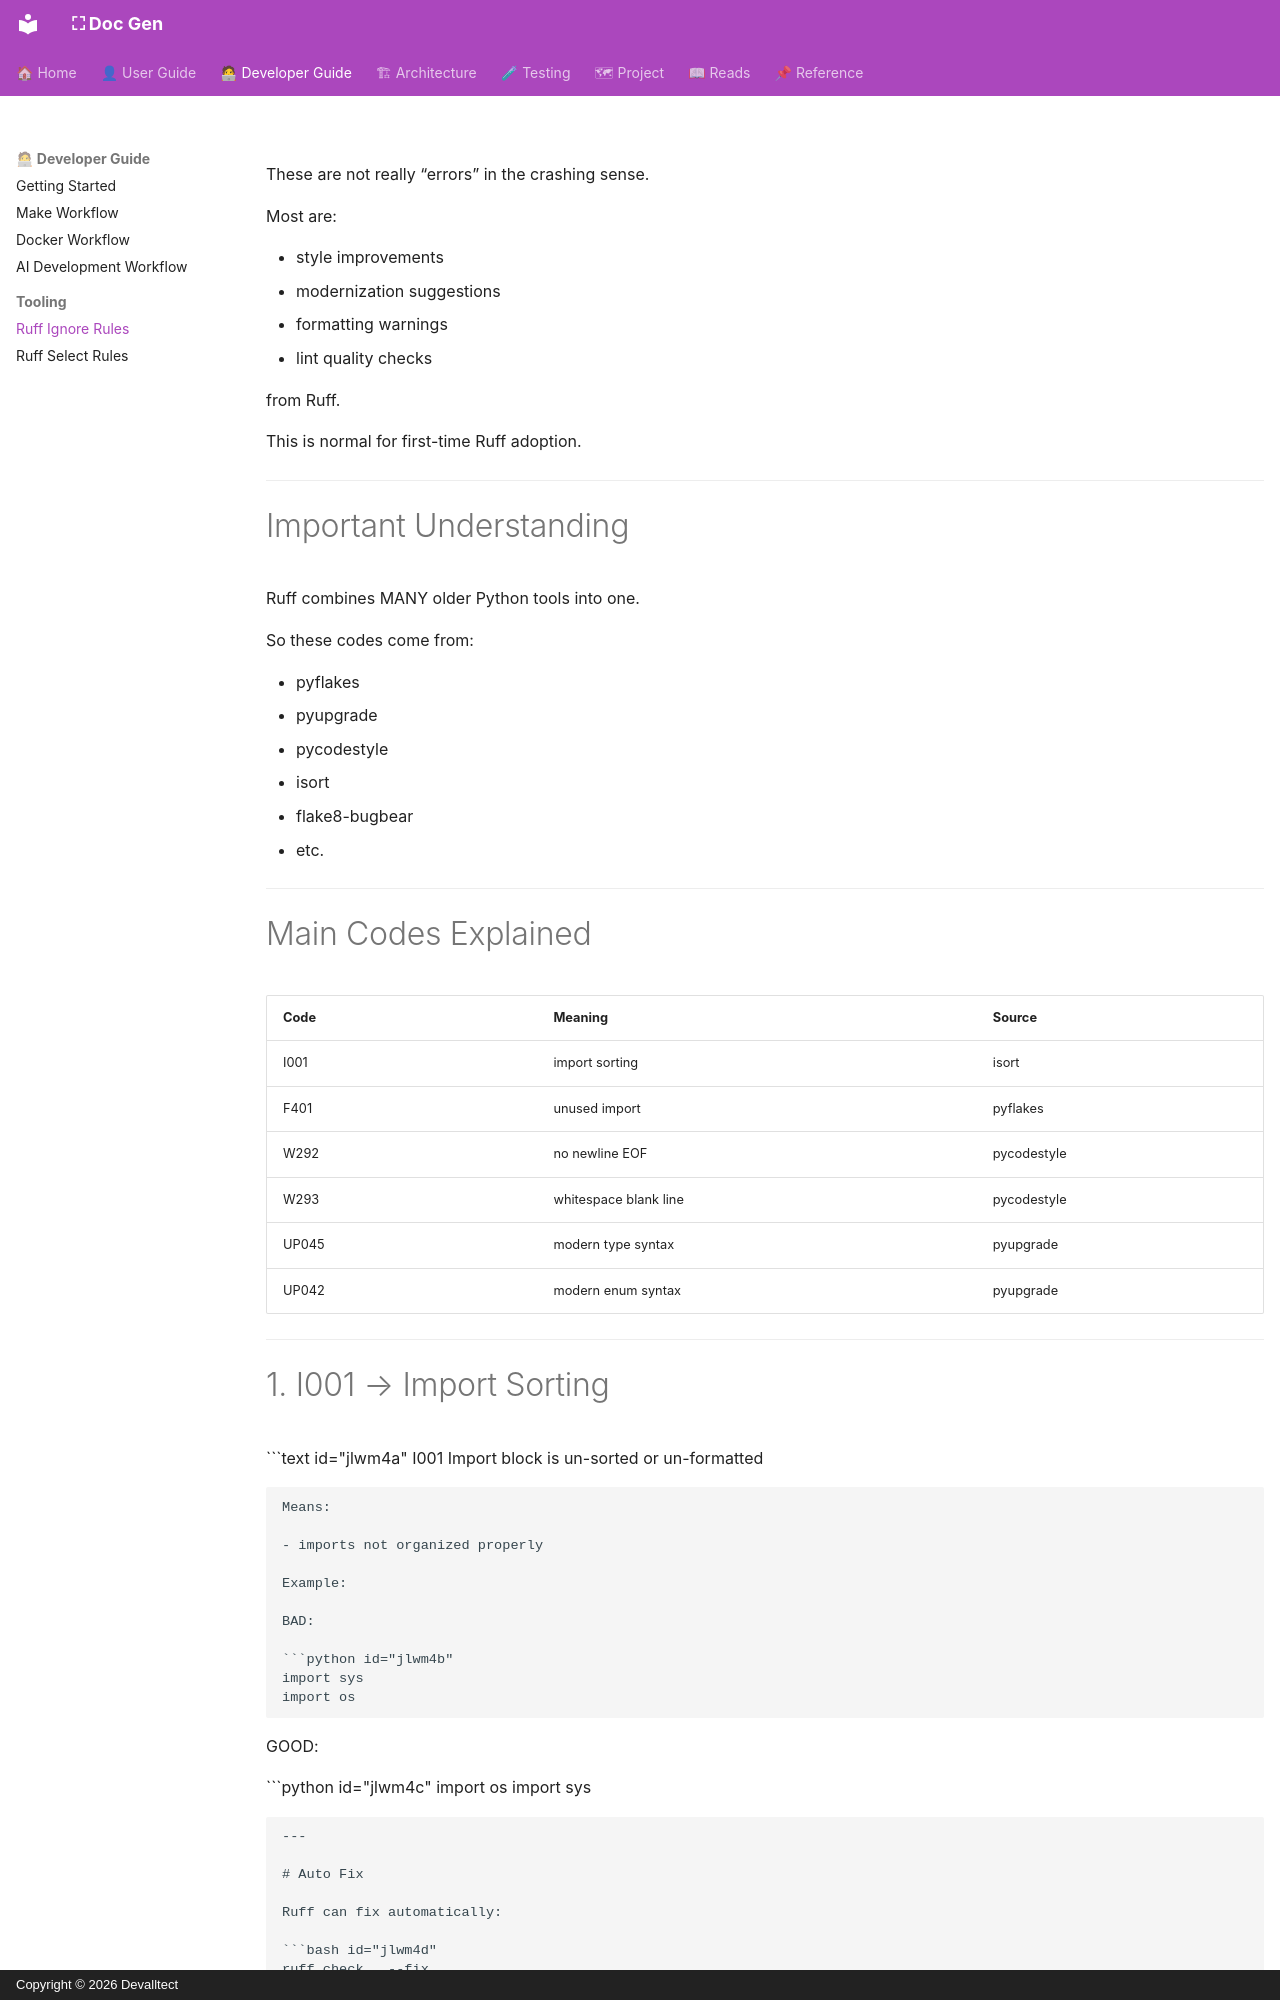

repository: devalltect00/Doc-Gen · page: developer-guide/tooling/ruff/ruff-ignore/index.html · generator: mkdocs · copyright: Copyright © 2026 Devalltect

<!-- docs/developer-guide/tooling/ruff/ruff-ignore.md -->

These are not really “errors” in the crashing sense.

Most are:

- style improvements
- modernization suggestions
- formatting warnings
- lint quality checks

from Ruff.

This is normal for first-time Ruff adoption.

---

# Important Understanding

Ruff combines MANY older Python tools into one.

So these codes come from:

- pyflakes
- pyupgrade
- pycodestyle
- isort
- flake8-bugbear
- etc.

---

# Main Codes Explained

| Code  | Meaning               | Source      |
| ----- | --------------------- | ----------- |
| I001  | import sorting        | isort       |
| F401  | unused import         | pyflakes    |
| W292  | no newline EOF        | pycodestyle |
| W293  | whitespace blank line | pycodestyle |
| UP045 | modern type syntax    | pyupgrade   |
| UP042 | modern enum syntax    | pyupgrade   |

---
